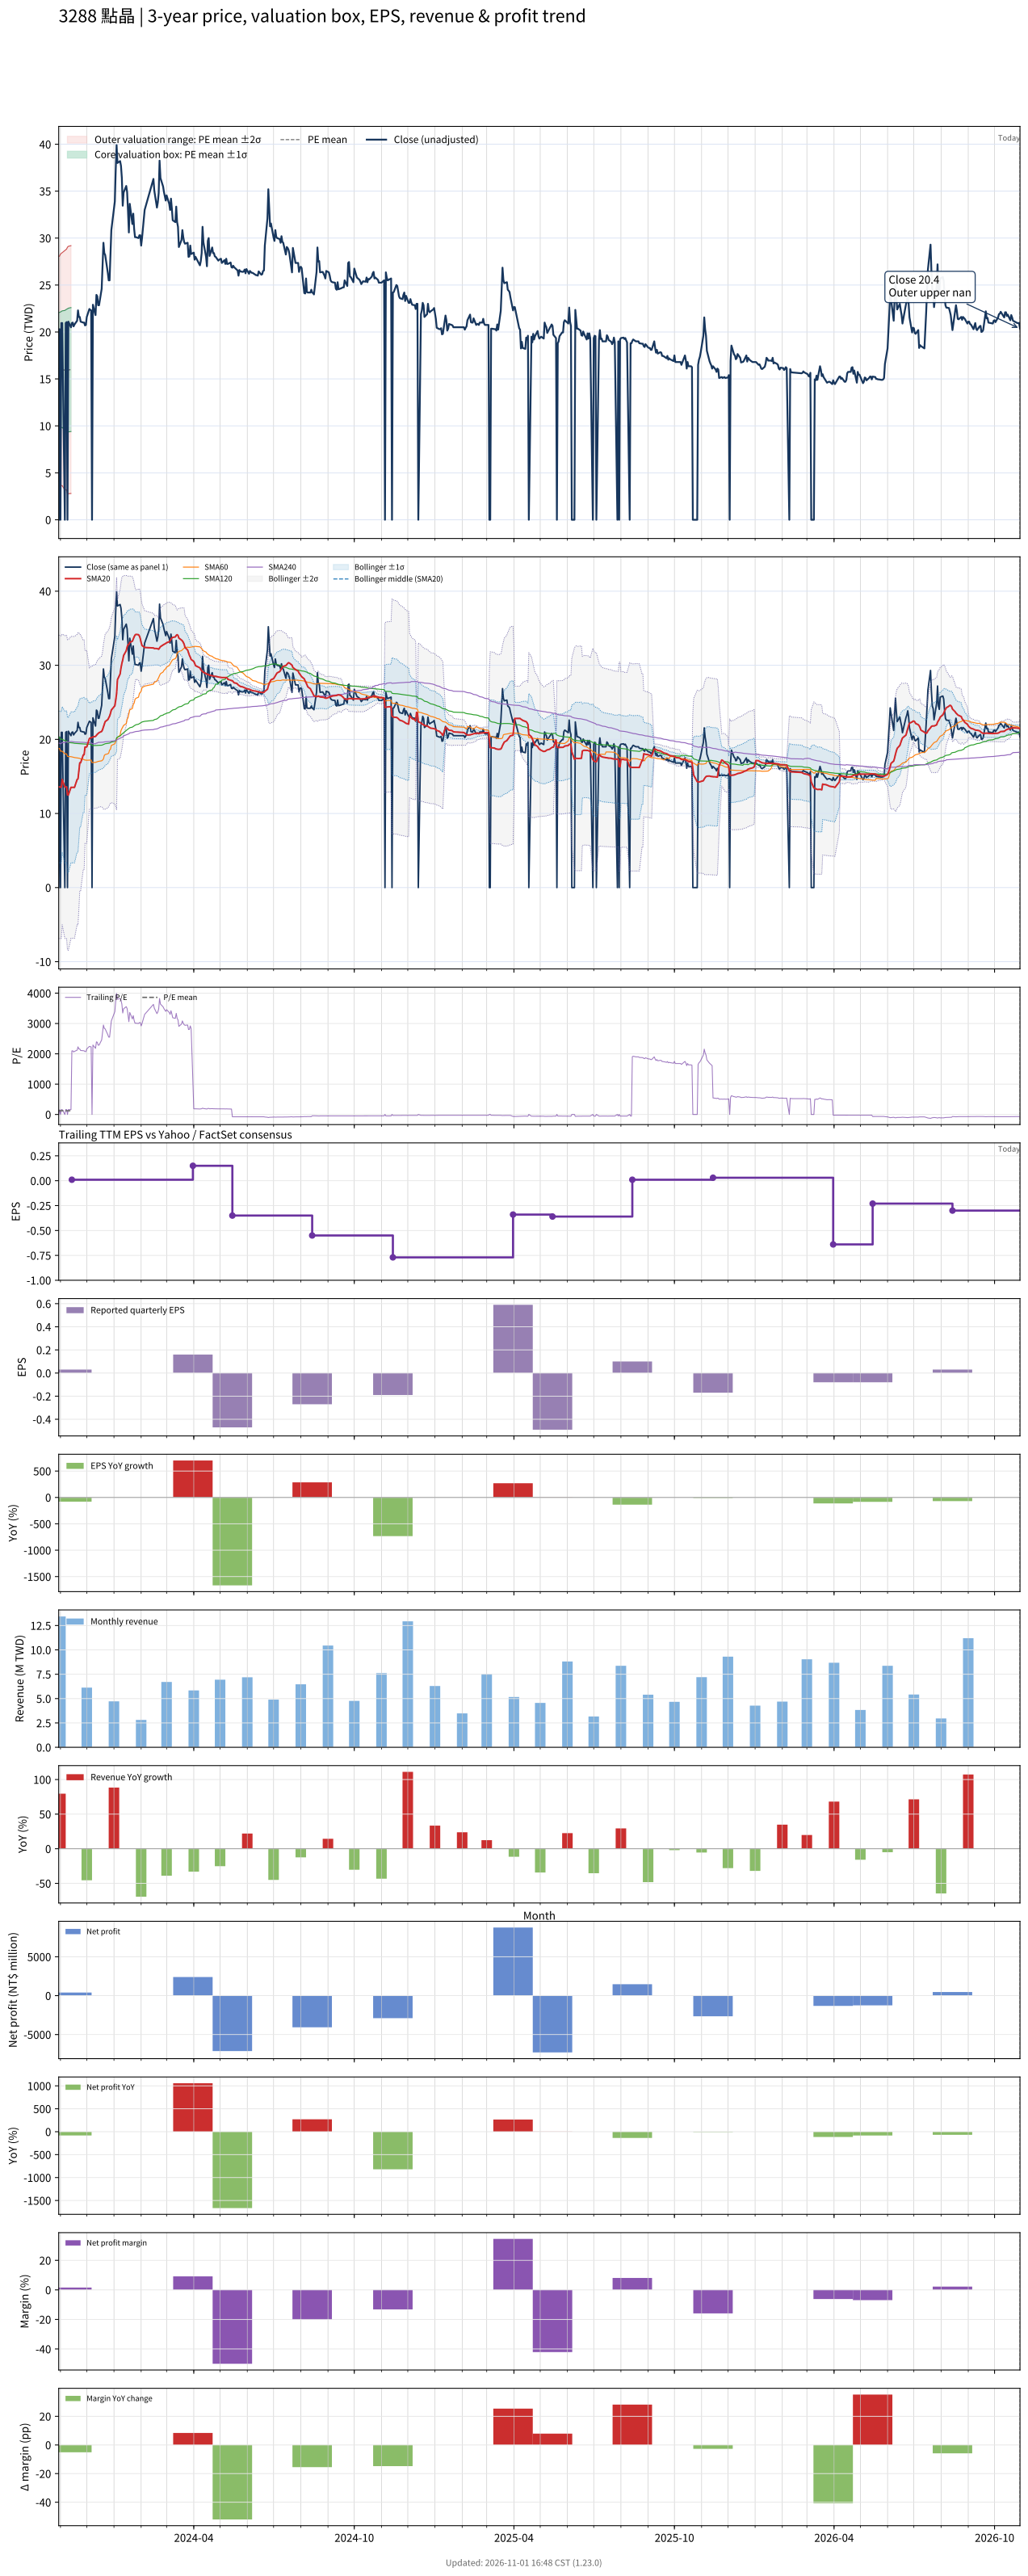

Data behind this chart, as committed beside it:
# chart-version: skill-stock-dynamic-val…
date, close, available_date, period_end, eps, ttm_eps, pe, pe_mean, pe_std, price_m2, price_m1, price_mean, price_p1, price_p2, forward_eps, forward_pe, forward_pe_mean, forward_pe_std, forward_price_m2, forward_price_m1, forward_price_mean, forward_price_p1, forward_price_p2, sma20
2023-10-30, 0.000000, 2023-08-14, 2023-06-30, -0.07, 0.13, 0.000000, 123.6, 46.03, 4.106, 10.09, 16.07, 22.06, 28.04, , , , , , , , , , 13.59
2023-10-31, 20.3, 2023-08-14, 2023-06-30, -0.07, 0.13, 156.2, 123.8, 46.11, 4.106, 10.1, 16.09, 22.09, 28.08, , , , , , , , , , 13.58
2023-11-01, 0.000000, 2023-08-14, 2023-06-30, -0.07, 0.13, 0.000000, 122.7, 47.47, 3.614, 9.785, 15.96, 22.13, 28.3, , , , , , , , , , 13.58
2023-11-02, 20.95, 2023-08-14, 2023-06-30, -0.07, 0.13, 161.2, 123.1, 47.6, 3.621, 9.809, 16, 22.19, 28.37, , , , , , , , , , 13.54
2023-11-03, 20.95, 2023-08-14, 2023-06-30, -0.07, 0.13, 161.2, 123.4, 47.73, 3.635, 9.839, 16.04, 22.25, 28.45, , , , , , , , , , 14.59
2023-11-06, 0.000000, 2023-08-14, 2023-06-30, -0.07, 0.13, 0.000000, 122.4, 49.04, 3.169, 9.543, 15.92, 22.29, 28.67, , , , , , , , , , 13.56
2023-11-07, 20.95, 2023-08-14, 2023-06-30, -0.07, 0.13, 161.2, 122.8, 49.16, 3.187, 9.577, 15.97, 22.36, 28.75, , , , , , , , , , 13.58
2023-11-08, 21.05, 2023-08-14, 2023-06-30, -0.07, 0.13, 161.9, 123.2, 49.28, 3.202, 9.609, 16.02, 22.42, 28.83, , , , , , , , , , 13.59
2023-11-09, 0.000000, 2023-08-14, 2023-06-30, -0.07, 0.13, 0.000000, 122.2, 50.55, 2.75, 9.321, 15.89, 22.46, 29.03, , , , , , , , , , 12.5
2023-11-10, 21.1, 2023-08-14, 2023-06-30, -0.07, 0.13, 162.3, 122.7, 50.67, 2.773, 9.36, 15.95, 22.53, 29.12, , , , , , , , , , 12.5
2023-11-13, 20.5, 2023-08-14, 2023-06-30, -0.07, 0.13, 157.7, 123.1, 50.76, 2.801, 9.399, 16, 22.6, 29.19, , , , , , , , , , 13.53
2023-11-14, 20.95, 2023-11-14, 2023-09-30, 0.03, 0.01, 2095, , , , , , , , , , , , , , , , , 13.53
2023-11-15, 21, 2023-11-14, 2023-09-30, 0.03, 0.01, 2100, , , , , , , , , , , , , , , , , 13.53
2023-11-16, 20.6, 2023-11-14, 2023-09-30, 0.03, 0.01, 2060, , , , , , , , , , , , , , , , , 13.52
2023-11-17, 20.8, 2023-11-14, 2023-09-30, 0.03, 0.01, 2080, , , , , , , , , , , , , , , , , 13.52
2023-11-20, 21.2, 2023-11-14, 2023-09-30, 0.03, 0.01, 2120, , , , , , , , , , , , , , , , , 14.58
2023-11-21, 22.3, 2023-11-14, 2023-09-30, 0.03, 0.01, 2230, , , , , , , , , , , , , , , , , 14.67
2023-11-22, 21.6, 2023-11-14, 2023-09-30, 0.03, 0.01, 2160, , , , , , , , , , , , , , , , , 15.75
2023-11-23, 21.6, 2023-11-14, 2023-09-30, 0.03, 0.01, 2160, , , , , , , , , , , , , , , , , 16.83
2023-11-24, 21.1, 2023-11-14, 2023-09-30, 0.03, 0.01, 2110, , , , , , , , , , , , , , , , , 16.85
2023-11-27, 21, 2023-11-14, 2023-09-30, 0.03, 0.01, 2100, , , , , , , , , , , , , , , , , 17.9
2023-11-28, 21, 2023-11-14, 2023-09-30, 0.03, 0.01, 2100, , , , , , , , , , , , , , , , , 17.93
2023-11-29, 20.7, 2023-11-14, 2023-09-30, 0.03, 0.01, 2070, , , , , , , , , , , , , , , , , 18.97
2023-11-30, 20.75, 2023-11-14, 2023-09-30, 0.03, 0.01, 2075, , , , , , , , , , , , , , , , , 18.96
2023-12-01, 21.6, 2023-11-14, 2023-09-30, 0.03, 0.01, 2160, , , , , , , , , , , , , , , , , 18.99
2023-12-04, 22.45, 2023-11-14, 2023-09-30, 0.03, 0.01, 2245, , , , , , , , , , , , , , , , , 20.11
2023-12-05, 22.35, 2023-11-14, 2023-09-30, 0.03, 0.01, 2235, , , , , , , , , , , , , , , , , 20.18
2023-12-06, 22.3, 2023-11-14, 2023-09-30, 0.03, 0.01, 2230, , , , , , , , , , , , , , , , , 20.25
2023-12-07, 0.000000, 2023-11-14, 2023-09-30, 0.03, 0.01, 0.000000, , , , , , , , , , , , , , , , , 20.25
2023-12-08, 22.9, 2023-11-14, 2023-09-30, 0.03, 0.01, 2290, , , , , , , , , , , , , , , , , 20.34
2023-12-11, 21.8, 2023-11-14, 2023-09-30, 0.03, 0.01, 2180, , , , , , , , , , , , , , , , , 20.4
2023-12-12, 23.95, 2023-11-14, 2023-09-30, 0.03, 0.01, 2395, , , , , , , , , , , , , , , , , 20.55
2023-12-13, 23.8, 2023-11-14, 2023-09-30, 0.03, 0.01, 2380, , , , , , , , , , , , , , , , , 20.69
2023-12-14, 22.85, 2023-11-14, 2023-09-30, 0.03, 0.01, 2285, , , , , , , , , , , , , , , , , 20.8
2023-12-15, 22.85, 2023-11-14, 2023-09-30, 0.03, 0.01, 2285, , , , , , , , , , , , , , , , , 20.91
2023-12-18, 24.6, 2023-11-14, 2023-09-30, 0.03, 0.01, 2460, , , , , , , , , , , , , , , , , 21.07
2023-12-19, 27.05, 2023-11-14, 2023-09-30, 0.03, 0.01, 2705, , , , , , , , , , , , , , , , , 21.31
2023-12-20, 29.5, 2023-11-14, 2023-09-30, 0.03, 0.01, 2950, , , , , , , , , , , , , , , , , 21.71
2023-12-21, 28.4, 2023-11-14, 2023-09-30, 0.03, 0.01, 2840, , , , , , , , , , , , , , , , , 22.05
2023-12-22, 28.2, 2023-11-14, 2023-09-30, 0.03, 0.01, 2820, , , , , , , , , , , , , , , , , 22.4
2023-12-25, 26.3, 2023-11-14, 2023-09-30, 0.03, 0.01, 2630, , , , , , , , , , , , , , , , , 22.67
2023-12-26, 25.5, 2023-11-14, 2023-09-30, 0.03, 0.01, 2550, , , , , , , , , , , , , , , , , 22.89
2023-12-27, 25.5, 2023-11-14, 2023-09-30, 0.03, 0.01, 2550, , , , , , , , , , , , , , , , , 23.13
2023-12-28, 28.05, 2023-11-14, 2023-09-30, 0.03, 0.01, 2805, , , , , , , , , , , , , , , , , 23.5
2023-12-29, 30.85, 2023-11-14, 2023-09-30, 0.03, 0.01, 3085, , , , , , , , , , , , , , , , , 23.96
2024-01-02, 33.9, 2023-11-14, 2023-09-30, 0.03, 0.01, 3390, , , , , , , , , , , , , , , , , 24.53
2024-01-03, 37.25, 2023-11-14, 2023-09-30, 0.03, 0.01, 3725, , , , , , , , , , , , , , , , , 25.28
2024-01-04, 39.9, 2023-11-14, 2023-09-30, 0.03, 0.01, 3990, , , , , , , , , , , , , , , , , 26.16
2024-01-05, 38, 2023-11-14, 2023-09-30, 0.03, 0.01, 3800, , , , , , , , , , , , , , , , , 28.06
2024-01-08, 38.2, 2023-11-14, 2023-09-30, 0.03, 0.01, 3820, , , , , , , , , , , , , , , , , 28.82
2024-01-09, 37.7, 2023-11-14, 2023-09-30, 0.03, 0.01, 3770, , , , , , , , , , , , , , , , , 29.62
2024-01-10, 36.4, 2023-11-14, 2023-09-30, 0.03, 0.01, 3640, , , , , , , , , , , , , , , , , 30.24
2024-01-11, 33.45, 2023-11-14, 2023-09-30, 0.03, 0.01, 3345, , , , , , , , , , , , , , , , , 30.72
2024-01-12, 34.85, 2023-11-14, 2023-09-30, 0.03, 0.01, 3485, , , , , , , , , , , , , , , , , 31.32
2024-01-15, 35.55, 2023-11-14, 2023-09-30, 0.03, 0.01, 3555, , , , , , , , , , , , , , , , , 31.96
2024-01-16, 34.9, 2023-11-14, 2023-09-30, 0.03, 0.01, 3490, , , , , , , , , , , , , , , , , 32.47
2024-01-17, 32.9, 2023-11-14, 2023-09-30, 0.03, 0.01, 3290, , , , , , , , , , , , , , , , , 32.77
2024-01-18, 30.6, 2023-11-14, 2023-09-30, 0.03, 0.01, 3060, , , , , , , , , , , , , , , , , 32.82
2024-01-19, 33.65, 2023-11-14, 2023-09-30, 0.03, 0.01, 3365, , , , , , , , , , , , , , , , , 33.08
... 669 more rows
